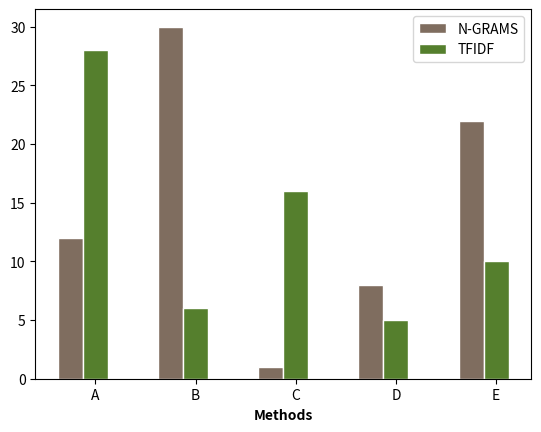

Here is the Python script that generated this plot:
import numpy as np
import matplotlib.pyplot as plt
 
# set width of bars
barWidth = 0.25
 
# set heights of bars
bars1 = [12, 30, 1, 8, 22]
bars2 = [28, 6, 16, 5, 10]
 
# Set position of bar on X axis
r1 = np.arange(len(bars1))
r2 = [x + barWidth for x in r1]
 
# Make the plot
plt.bar(r1, bars1, color='#7f6d5f', width=barWidth, edgecolor='white', label='N-GRAMS')
plt.bar(r2, bars2, color='#557f2d', width=barWidth, edgecolor='white', label='TFIDF')
 
# Add xticks on the middle of the group bars
plt.xlabel('Methods', fontweight='bold')
plt.xticks([r + barWidth for r in range(len(bars1))], ['A', 'B', 'C', 'D', 'E'])
 
# Create legend & Show graphic
plt.legend()	
plt.show()

# from collections import Counter
# test = ['a', 'a', 'b']
# elements_count = Counter(test)
# print(elements_count)